Photos from the image-classification dataset "200" in the GitHub repository internet-of-production/microstructure-deep-generative-models. Its 9 classes are: fine grain 0, fine grain 1, fine grain 2, middle grain 3, middle grain 4, middle grain 5, coarse grain 6, coarse grain 7, coarse grain 8.

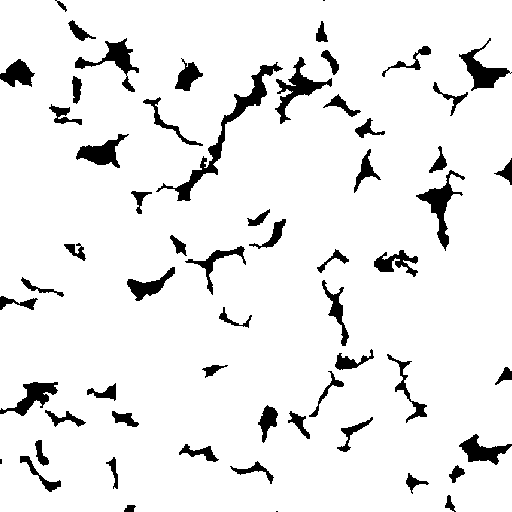
Label: fine grain 1

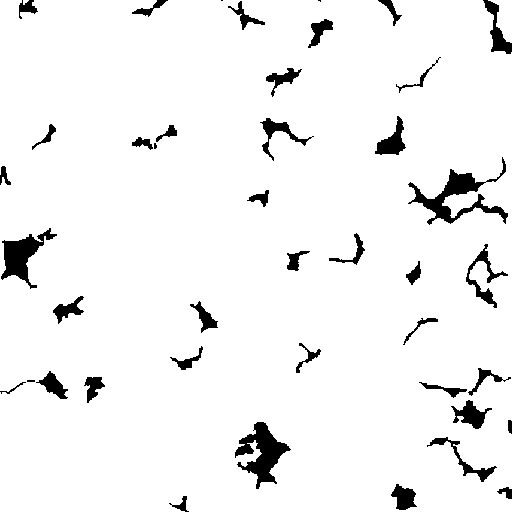
Label: fine grain 2

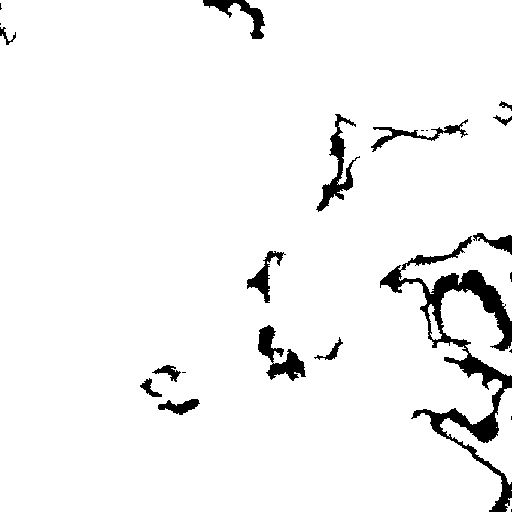
Label: coarse grain 8

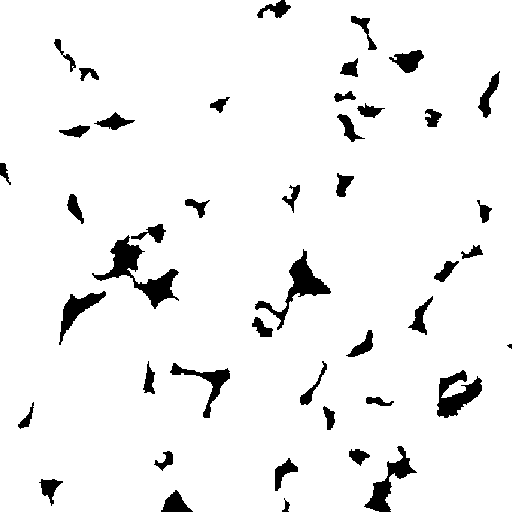
Label: middle grain 5

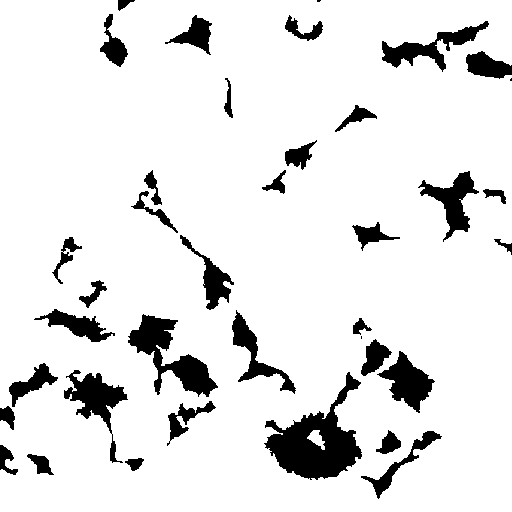
Label: coarse grain 6

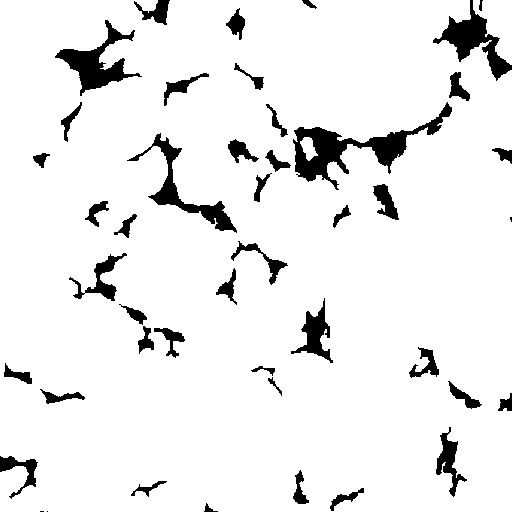
Label: middle grain 4
